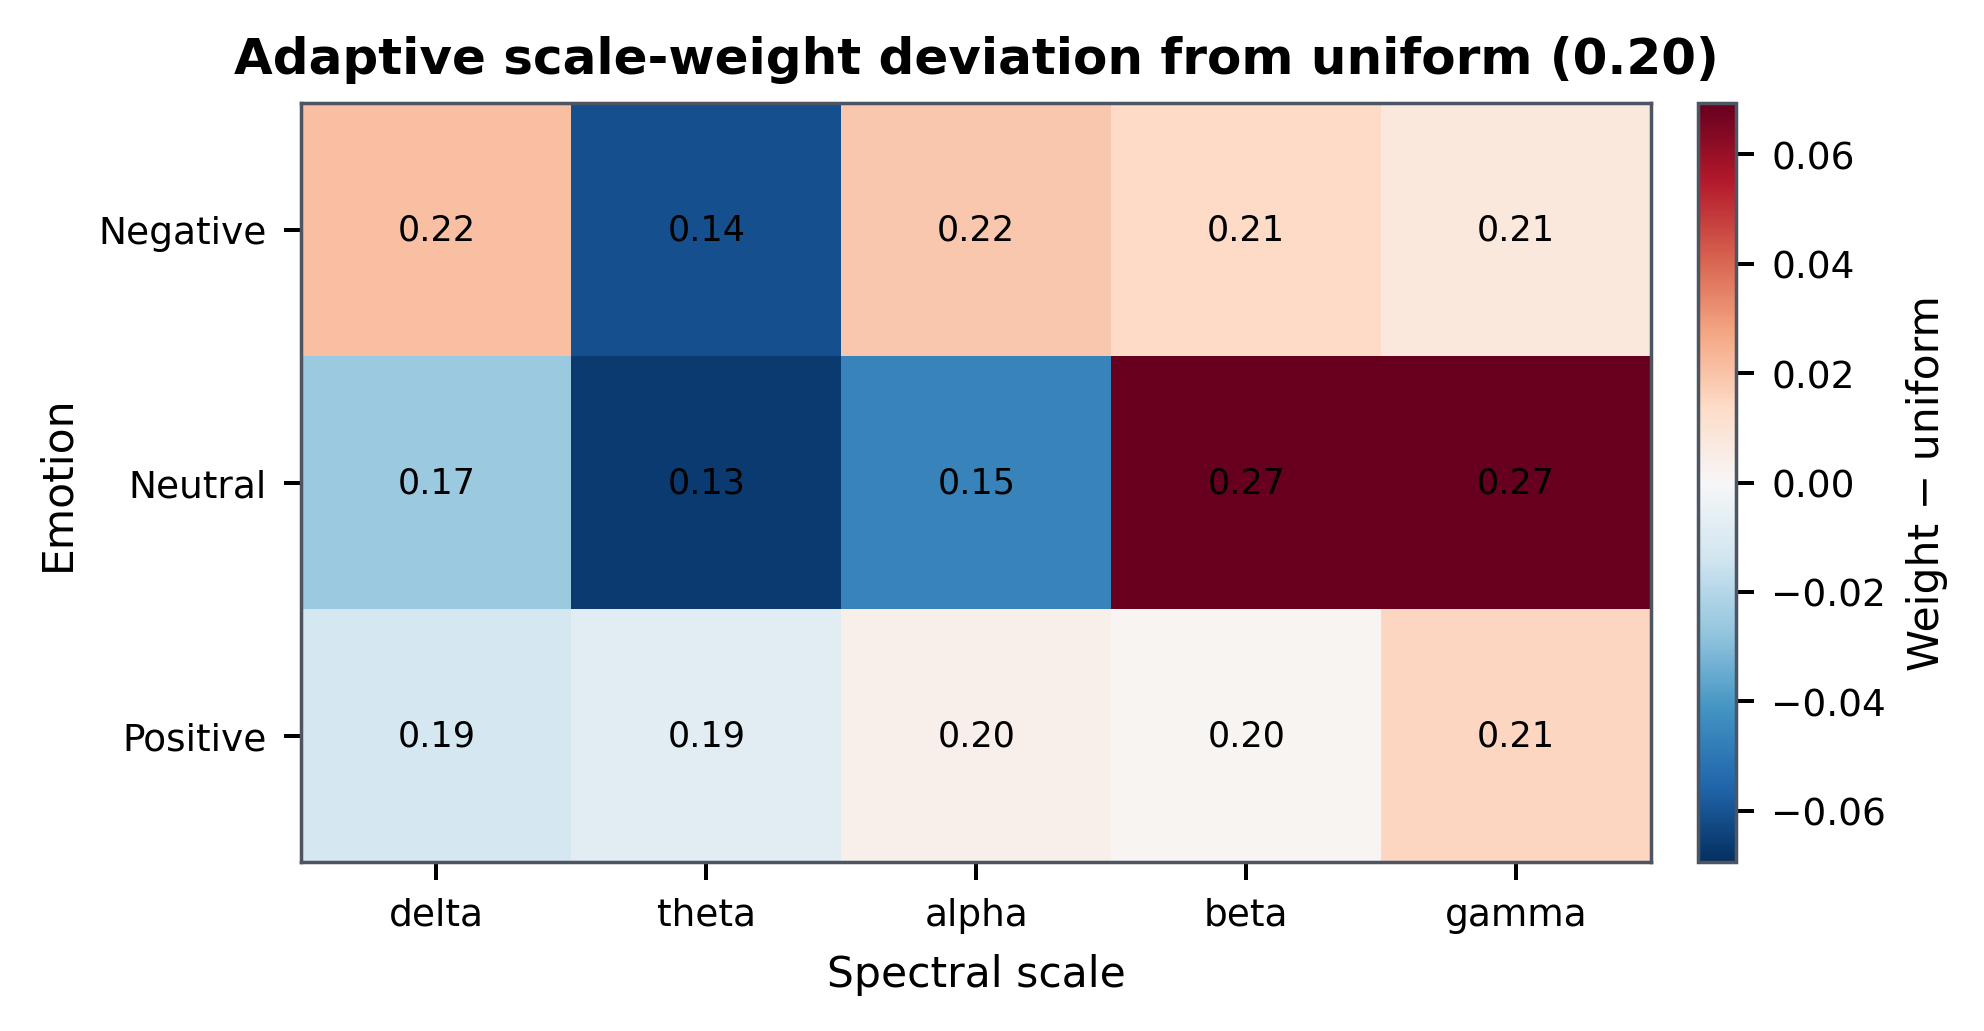

The data file committed next to this chart (first rows):
name, delta, theta, alpha, beta, gamma
Negative, 0.221, 0.1389, 0.2188, 0.2139, 0.2073
Neutral, 0.1742, 0.1338, 0.1535, 0.2691, 0.2694
Positive, 0.188, 0.1921, 0.2037, 0.2015, 0.2148
